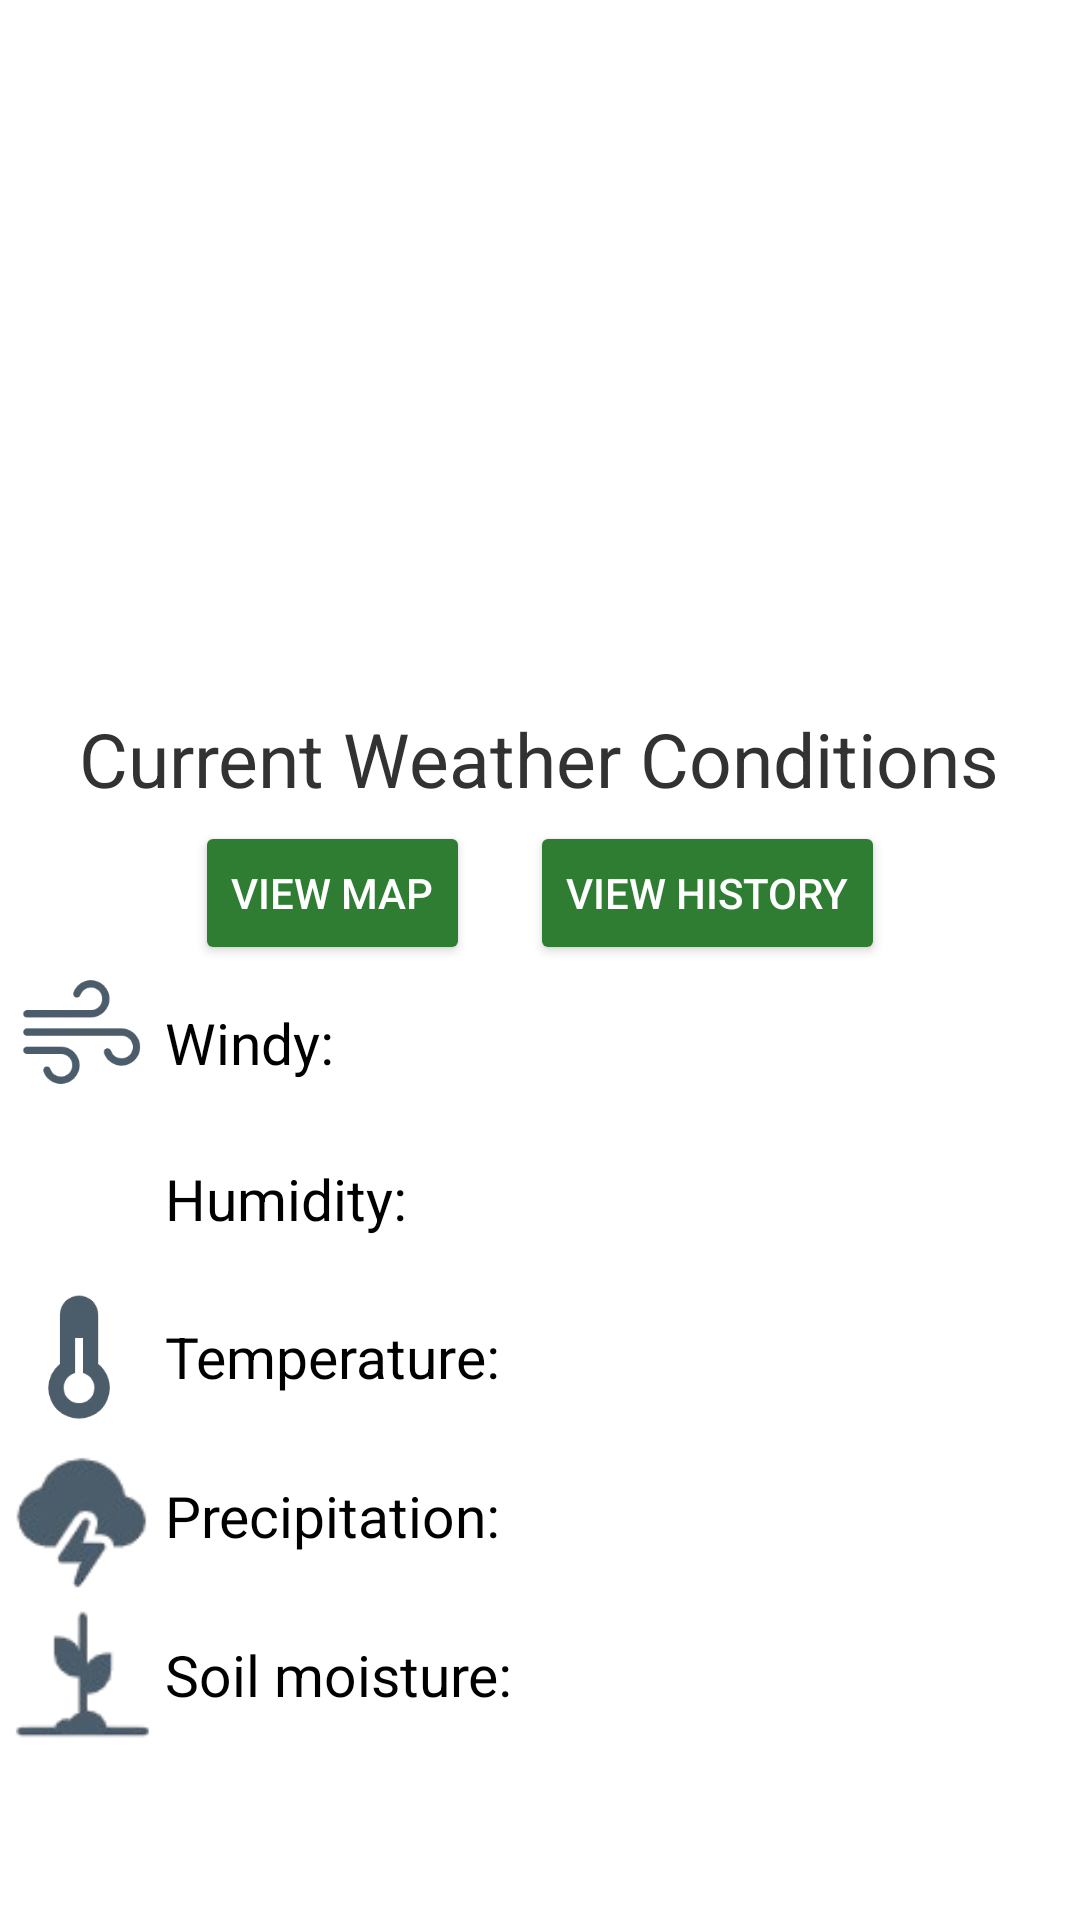

This screen was rendered from an Android layout file. Write that file and the resources it references.
<!-- AndroidManifest.xml: application theme Theme.MyApplication -->
<!-- res/layout/fragment_result.xml -->
<androidx.constraintlayout.widget.ConstraintLayout xmlns:android="http://schemas.android.com/apk/res/android"
    xmlns:app="http://schemas.android.com/apk/res-auto"
    xmlns:tools="http://schemas.android.com/tools"
    android:layout_width="match_parent"
    android:layout_height="match_parent">

    <ScrollView
        android:layout_width="0dp"
        android:layout_height="0dp"
        app:layout_constraintBottom_toBottomOf="parent"
        app:layout_constraintEnd_toEndOf="parent"
        app:layout_constraintStart_toStartOf="parent"
        app:layout_constraintTop_toTopOf="parent">

        <LinearLayout
            android:layout_width="match_parent"
            android:layout_height="wrap_content"
            android:orientation="vertical">

            <TextView
                android:id="@+id/title_result"
                android:layout_width="match_parent"
                android:layout_height="wrap_content"
                android:textAlignment="center"
                android:textColor="#000000"
                android:textSize="27sp"
                android:textStyle="bold"
                tools:ignore="MissingConstraints" />

            <ImageView
                android:id="@+id/imagePlaceholder"
                android:layout_width="match_parent"
                android:layout_height="200dp" />

            <LinearLayout
                android:id="@+id/linearLayoutText"
                android:layout_width="match_parent"
                android:layout_height="wrap_content"
                android:gravity="center"
                android:orientation="vertical"
                tools:ignore="MissingConstraints">

                <TextView
                    android:id="@+id/weather_conditions"
                    android:layout_width="wrap_content"
                    android:layout_height="wrap_content"
                    android:text="Current Weather Conditions"
                    android:textAlignment="center"
                    android:textColor="#333232"
                    android:textSize="25sp" />

            </LinearLayout>

            <LinearLayout
                android:id="@+id/linearLayoutButton"
                android:layout_width="match_parent"
                android:layout_height="wrap_content"
                android:layout_marginTop="4dp"
                android:gravity="center"
                android:orientation="horizontal"
                tools:ignore="MissingConstraints">

                <Button
                    android:id="@+id/viewMap"
                    android:layout_width="wrap_content"
                    android:layout_height="wrap_content"
                    android:layout_marginRight="10dp"
                    android:backgroundTint="#2e7d32"
                    android:text="view map"
                    android:textColor="#FFFFFF" />

                <Button
                    android:id="@+id/viewHistory"
                    android:layout_width="wrap_content"
                    android:layout_height="wrap_content"
                    android:layout_marginLeft="10dp"
                    android:backgroundTint="#2e7d32"
                    android:text="view history"
                    android:textColor="#FFFFFF" />

            </LinearLayout>

            <LinearLayout
                android:id="@+id/linearLayoutWindy"
                android:layout_width="match_parent"
                android:layout_height="match_parent"
                android:gravity="center"
                android:orientation="horizontal"
                tools:ignore="MissingConstraints">

                <ImageView
                    android:id="@+id/imageWindy"
                    android:layout_width="55dp"
                    android:layout_height="52dp"
                    app:srcCompat="@drawable/windy"
                    tools:ignore="MissingConstraints"
                    tools:layout_editor_absoluteX="0dp"
                    tools:layout_editor_absoluteY="367dp" />

                <TextView
                    android:id="@+id/textWindy"
                    android:layout_width="match_parent"
                    android:layout_height="wrap_content"
                    android:text="Windy:"
                    android:textColor="#000000"
                    android:textSize="19sp"
                    tools:ignore="MissingConstraints"
                    tools:layout_editor_absoluteX="55dp"
                    tools:layout_editor_absoluteY="380dp" />

            </LinearLayout>

            <LinearLayout
                android:id="@+id/linearLayoutHumidity"
                android:layout_width="match_parent"
                android:layout_height="wrap_content"
                android:gravity="center"
                android:orientation="horizontal">

                <ImageView
                    android:id="@+id/imageHumidity"
                    android:layout_width="55dp"
                    android:layout_height="52dp"
                    app:srcCompat="@drawable/water"
                    tools:ignore="MissingConstraints"
                    tools:layout_editor_absoluteX="0dp"
                    tools:layout_editor_absoluteY="331dp" />

                <TextView
                    android:id="@+id/textHumidity"
                    android:layout_width="match_parent"
                    android:layout_height="wrap_content"
                    android:text="Humidity:"
                    android:textColor="#000000"
                    android:textSize="19sp"
                    tools:ignore="MissingConstraints" />

            </LinearLayout>

            <LinearLayout
                android:id="@+id/linearLayoutTemperature"
                android:layout_width="match_parent"
                android:layout_height="wrap_content"
                android:layout_marginTop="0dp"
                android:gravity="center"
                android:orientation="horizontal"
                tools:ignore="MissingConstraints">

                <ImageView
                    android:id="@+id/imageTemperature"
                    android:layout_width="55dp"
                    android:layout_height="52dp"
                    android:layout_marginTop="1dp"
                    app:srcCompat="@drawable/thermometer"
                    tools:ignore="MissingConstraints" />

                <TextView
                    android:id="@+id/textTemperature"
                    android:layout_width="match_parent"
                    android:layout_height="wrap_content"
                    android:text="Temperature:"
                    android:textColor="#000000"
                    android:textSize="19sp"
                    tools:ignore="MissingConstraints" />

            </LinearLayout>

            <LinearLayout
                android:id="@+id/linearLayoutPrecipitation"
                android:layout_width="match_parent"
                android:layout_height="wrap_content"
                android:layout_marginTop="0dp"
                android:gravity="center"
                android:orientation="horizontal"
                tools:ignore="MissingConstraints">

                <ImageView
                    android:id="@+id/imagePrecipitation"
                    android:layout_width="55dp"
                    android:layout_height="52dp"
                    android:layout_marginTop="1dp"
                    app:srcCompat="@drawable/precipitation"
                    tools:ignore="MissingConstraints" />

                <TextView
                    android:id="@+id/textPrecipitation"
                    android:layout_width="match_parent"
                    android:layout_height="wrap_content"
                    android:text="Precipitation:"
                    android:textColor="#000000"
                    android:textSize="19sp"
                    tools:ignore="MissingConstraints" />

            </LinearLayout>

            <LinearLayout
                android:id="@+id/linearLayoutSoil"
                android:layout_width="match_parent"
                android:layout_height="wrap_content"
                android:layout_marginTop="0dp"
                android:gravity="center"
                android:orientation="horizontal"
                tools:ignore="MissingConstraints">

                <ImageView
                    android:id="@+id/imageSoil"
                    android:layout_width="55dp"
                    android:layout_height="52dp"
                    android:layout_marginTop="1dp"
                    app:srcCompat="@drawable/soil"
                    tools:ignore="MissingConstraints" />

                <TextView
                    android:id="@+id/textSoil"
                    android:layout_width="match_parent"
                    android:layout_height="wrap_content"
                    android:text="Soil moisture:"
                    android:textColor="#000000"
                    android:textSize="19sp"
                    tools:ignore="MissingConstraints" />

            </LinearLayout>

            <TextView
                android:id="@+id/resultWeather"
                android:layout_width="match_parent"
                android:layout_height="wrap_content"
                android:text=""
                android:textAlignment="center"
                android:textSize="18sp"
                app:layout_constraintEnd_toEndOf="parent"
                app:layout_constraintStart_toStartOf="parent" />

        </LinearLayout>
    </ScrollView>


</androidx.constraintlayout.widget.ConstraintLayout>
<!-- resources referenced by this layout -->
<resources>
  <!-- drawable precipitation: png bitmap (drawable, 4638 bytes) -->
  <!-- drawable soil: png bitmap (drawable, 2969 bytes) -->
  <!-- drawable thermometer: png bitmap (drawable, 10593 bytes) -->
  <!-- drawable windy: png bitmap (drawable, 12969 bytes) -->
  <style name="Theme.MyApplication" parent="Theme.MaterialComponents.DayNight.NoActionBar">
          
          <item name="colorPrimary">@color/green</item>
          <item name="colorPrimaryVariant">@color/green</item>
          <item name="colorOnPrimary">@color/white</item>
          
          <item name="colorSecondary">@color/green</item>
          <item name="colorSecondaryVariant">@color/green</item>
          <item name="colorOnSecondary">@color/black</item>
          
          <item name="android:statusBarColor">?attr/colorPrimaryVariant</item>
          
          <item name="android:windowAnimationStyle">@null</item>
          <item name="android:stateListAnimator">@null</item>
          <item name="android:windowContentTransitions">false</item>
      </style>
  <color name="green">#2e7d32</color>
  <color name="white">#FFFFFFFF</color>
  <color name="black">#FF000000</color>
</resources>
